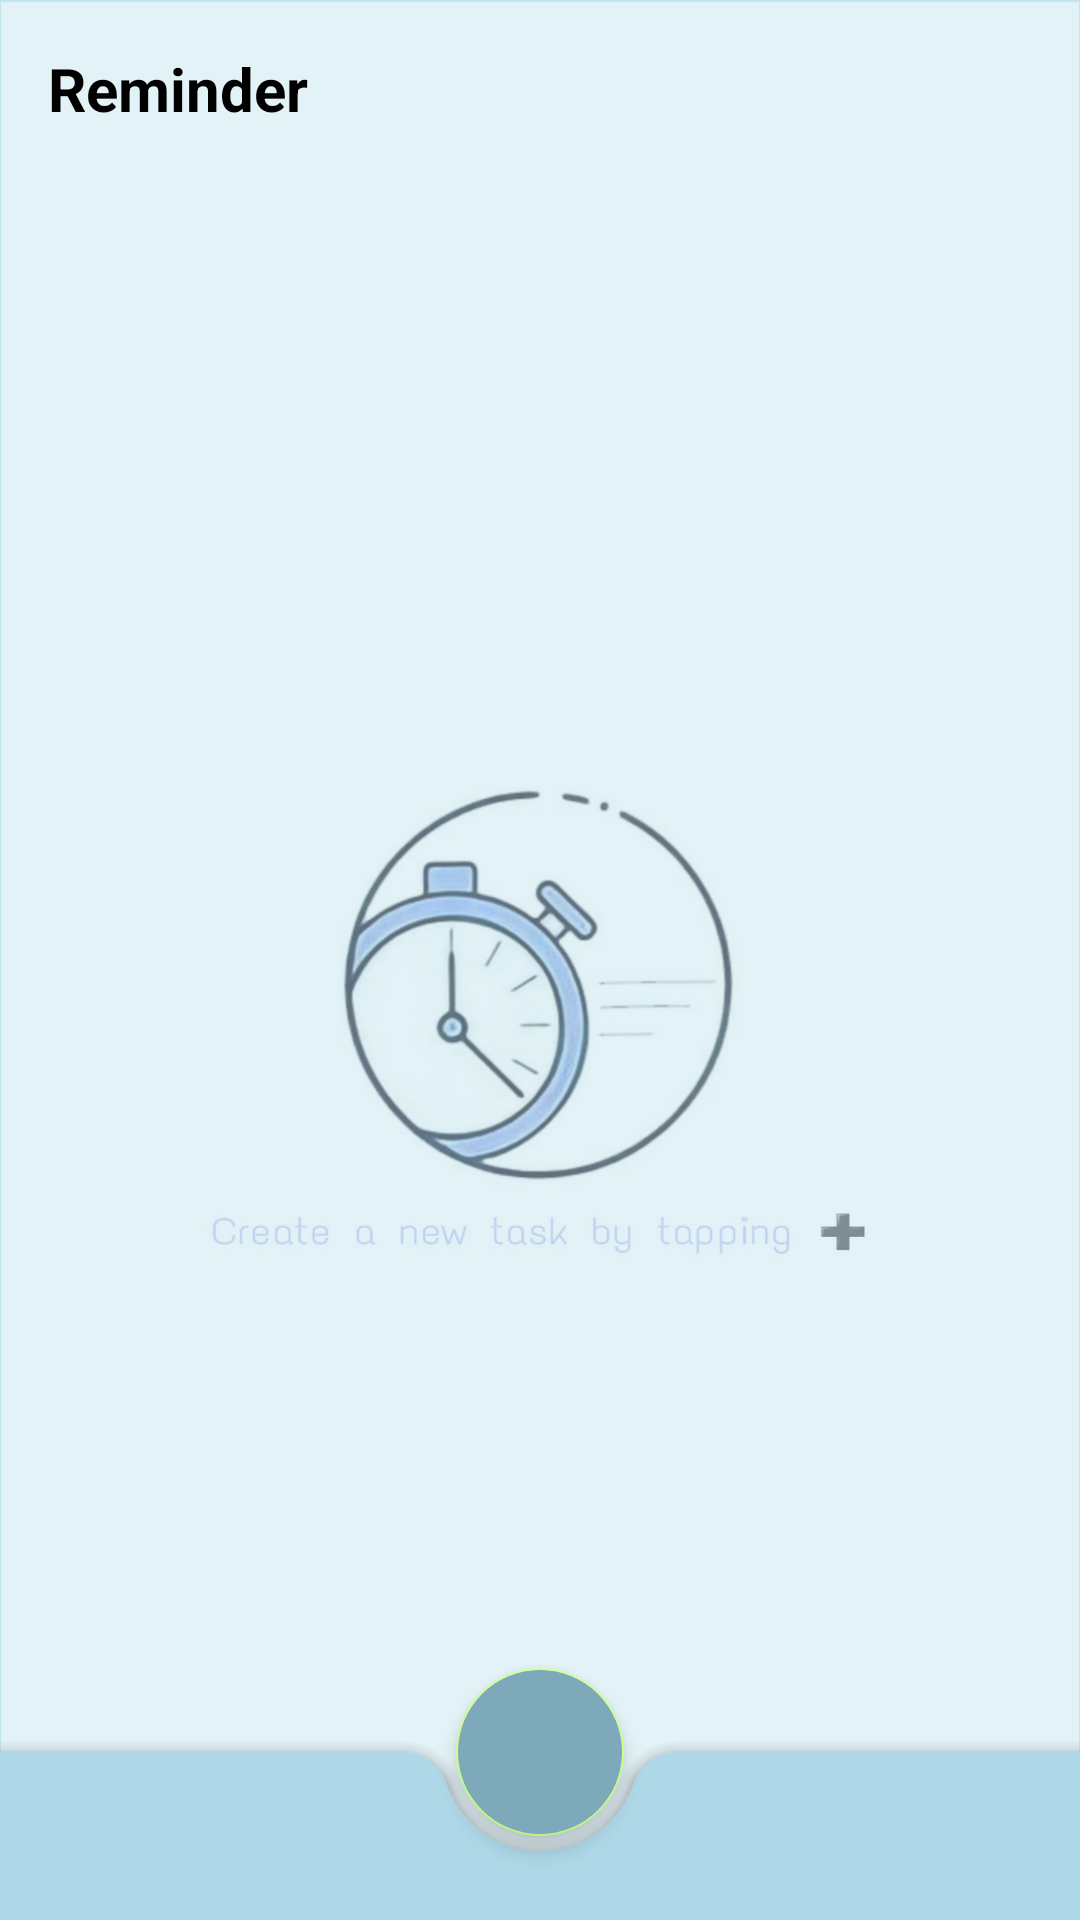

Layout XML and referenced resources for this Android screen:
<!-- AndroidManifest.xml: application theme Theme.ToDoNote -->
<!-- res/layout/activity_fitur_calendar.xml -->
<?xml version="1.0" encoding="utf-8"?>
<androidx.coordinatorlayout.widget.CoordinatorLayout xmlns:android="http://schemas.android.com/apk/res/android"
    xmlns:tools="http://schemas.android.com/tools"
    android:layout_width="match_parent"
    android:layout_height="match_parent"
    xmlns:app="http://schemas.android.com/apk/res-auto" >

    <LinearLayout
        android:layout_width="match_parent"
        android:layout_height="wrap_content"
        android:orientation="vertical"
        android:background="@drawable/kalender">

        <TextView
            android:id="@+id/top"
            android:layout_width="wrap_content"
            android:layout_height="wrap_content"
            android:layout_marginStart="16dp"
            android:layout_marginTop="16dp"
            android:layout_marginBottom="16dp"
            android:text="Reminder"
            android:textColor="@android:color/black"
            android:textSize="20sp"
            android:textStyle="bold" />

        <ListView
            android:id="@+id/itemsList"
            android:layout_width="match_parent"
            android:layout_height="wrap_content"
            android:layout_below="@id/top"
            android:layout_marginTop="6dp"
            android:layout_marginBottom="50dp"
            android:divider="@null"
            android:dividerHeight="0dp"
            android:paddingLeft="6dp"
            android:paddingRight="6dp"/>
    </LinearLayout>

    <com.google.android.material.bottomappbar.BottomAppBar
        android:id="@+id/bottom_app_bar"
        style="@style/Widget.MaterialComponents.BottomAppBar"
        android:layout_width="match_parent"
        android:layout_height="wrap_content"
        android:layout_gravity="bottom"
        app:backgroundTint="#AED7E7"
        app:fabAlignmentMode="center"
        app:fabCradleRoundedCornerRadius="16dp"
        app:hideOnScroll="true" />

    <com.google.android.material.floatingactionbutton.FloatingActionButton
        android:id="@+id/fab"
        android:layout_width="wrap_content"
        android:layout_height="wrap_content"
        android:layout_marginBottom="15dp"
        android:backgroundTint="#7DA9BA"
        android:clickable="true"
        android:focusable="true"
        android:src="@drawable/ic_baseline_add_24"
        android:layout_centerHorizontal="true"
        android:layout_alignParentBottom="true"
        android:layout_margin="15dp"
        app:elevation="4dp"
        app:fabSize="normal"
        app:layout_anchor="@id/bottom_app_bar"/>

</androidx.coordinatorlayout.widget.CoordinatorLayout>
<!-- resources referenced by this layout -->
<resources>
  <!-- drawable kalender: jpg bitmap (drawable, 203696 bytes) -->
  <style name="Theme.ToDoNote" parent="Theme.MaterialComponents.DayNight.DarkActionBar">
          
          <item name="colorPrimary">#AED7E7</item>
          <item name="colorPrimaryVariant">#00bcd4</item>
          <item name="colorOnPrimary">@color/black</item>
          
          <item name="colorSecondary">#ccff90</item>
          <item name="colorSecondaryVariant">@color/teal_200</item>
          <item name="colorOnSecondary">@color/black</item>
          
          <item name="android:statusBarColor" tools:targetApi="l">?attr/colorPrimaryVariant</item>
          
      </style>
  <color name="black">#FF000000</color>
  <color name="teal_200">#FF03DAC5</color>
</resources>
